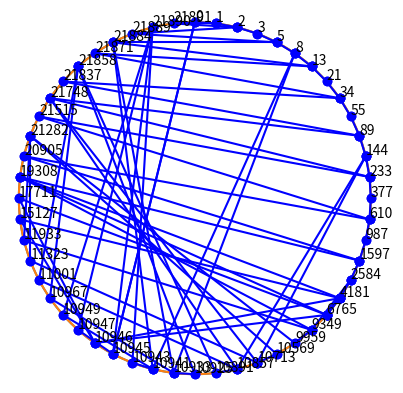

Reproduce this figure in Python.
import matplotlib.pyplot as plt
import numpy as np
import pandas as pd
import math



def plot_circle(radius):
    

    theta = np.linspace(0, 2 * np.pi, 100)
    x = radius * np.cos(theta)
    y = radius * np.sin(theta)

    fig, ax = plt.subplots()
    ax.plot(x, y)
    ax.plot(-x, -y)

    #circle1 = plt.Circle((0, 0), radius, color='k')

    # Set the aspect ratio to be equal to ensure a perfect circle
    ax.set_aspect('equal', adjustable='box')

    # Show the negative values as well by extending the axis limits
    ax.set_xlim(-radius - 1, radius + 1)
    ax.set_ylim(-radius - 1, radius + 1)

    # Label the axes and add a legend
    #ax.set_xlabel('X-axis')
    #ax.set_ylabel('Y-axis')
    #ax.legend()
    
    # Hide axes ticks
    ax.set_xticks([])
    ax.set_yticks([])
    plt.axis('off')
  

    # Display the plot
    plt.grid(False)
    #plt.title(f'Circle with Radius {radius} and Negative Values')
    

def plot_points(radius, period):
    
    sorted_elements = np.unique(sorted(np.unique(period))).tolist() #compute list of sorted unique numbers that appeared in the period
    #print(sorted_elements)
    elements_length = len(sorted_elements)
    rad = 2*math.pi/elements_length #calculate radian interval for each number
    init = 0
    
    x = []
    y = []
    for element in sorted_elements:
        
        x_val = radius*math.sin(init)   #calculate coordates for each number when evenly spread on the circumference with given radius
        y_val = radius*math.cos(init)
         
        x.append(x_val)
        y.append(y_val)
        
        plt.text(x_val+0.015, y_val+0.25, str(element)) #lable the points with corresponding numbers
        
       
        init  += rad    #increment radian to compute the next coordinates
    #print(f'{x}\n{y}')
    plt.scatter(x,y, color='k', marker='o', s=30)   #scatter points on graph
    
    return x, y, sorted_elements    #return list of point coordinates, sorted unique numbers

########################################################################   
def plot_lines(x, y, sorted_elements, period):
    line_dict = {'point_one':[], 'point_two':[], 'point_one_coords':[], 'point_two_coords':[], 'line_m':[], 'line_c':[]} #create dictionary to hold information regarding each line connecting two points according to order specified by the period
    
    for i in range(len(period)-1):
        x_coords = []
        y_coords = []
          #points are given in numerical value found as elements in 'sorted_elements'
        if period[i]!=period[i+1]:  #exclude repeating points
            for k in range(2):  #operation has to be repeated twice to acquire coordinates for plotting lines            
                if k==0:
                    index = sorted_elements.index(period[i])    #acquire number of point
                    line_dict['point_one'].append(period[i])
                    line_dict['point_one_coords'].append([x[index], y[index]])  #pair with corresponding coordinates
                    
                    
                elif i<len(period)-1:
                    index = sorted_elements.index(period[i+1])  #acquire number of the next point
                    line_dict['point_two'].append(period[i+1])
                    line_dict['point_two_coords'].append([x[index], y[index]])  #pair with corresponding coordinates
                    
                #print(index)
                x_coords.append(x[index])   #append coordinates to prepare for plotting line
                y_coords.append(y[index])
                
            if (x_coords[1]-x_coords[0])==0:    #exclude division by 0 by assigning discrete values
                m = 100
            else:
                m = (y_coords[1]-y_coords[0]) / (x_coords[1]-x_coords[0])   #calculate gradient of line
            
                c = ((-y_coords[1]+y_coords[0]) / (x_coords[1]-x_coords[0]))*x_coords[1]+y_coords[1]    #calculate y-intercept of line
            
            line_dict['line_m'].append(m)   #write corresponding values to dictionary
            line_dict['line_c'].append(c)
                
            #print(x_coords, y_coords)
           
            plt.plot(x_coords, y_coords, 'bo', linestyle='solid')   #plot lines connected by two points
    i = 0
    while i<len(line_dict['point_one']):
        point_one_i = line_dict['point_one'][i]
        point_two_i = line_dict['point_two'][i]
        k = 0
        while k<len(line_dict['point_one']):
            point_one_k = line_dict['point_one'][k]
            point_two_k = line_dict['point_two'][k]
            
            #if (point_one_i==point_one_k and point_two_i==point_two_k) or (point_one_i==point_two_k and point_two_i==point_one_k):
            if point_one_i==point_two_k and point_two_i==point_one_k:   #compare origins of lines and discard repeats 
                del line_dict['point_one'][k]
                del line_dict['point_two'][k]
                del line_dict['point_one_coords'][k]
                del line_dict['point_two_coords'][k]
                del line_dict['line_m'][k]
                del line_dict['line_c'][k]
            k+=1                
        i+=1    
    line_df = pd.DataFrame(line_dict)   #convert and output as DataFrame for debugging
    print(line_df)
    return line_dict    #return dictionary

################################################################
def compute_intersect(x, y, radius, line_dict, tolerance):
    plot_coords = []
    for i in range(len(x)):
        plot_coords.append([round(x[i], 3), round(y[i], 3)]) #re-format coordinates of each plotted points
    
    intersect_list = []
    #print(len(line_dict['point_one']))
    for i in range ((len(line_dict['point_one']))):
        m_i = line_dict['line_m'][i]    #acquire gradient and y-intercept of each line
        c_i = line_dict['line_c'][i]
        
        for k in range(len(line_dict['point_one'])):
            if k!=i:
                m_k = line_dict['line_m'][k]    #acquire and compare gradient and y-intercept of lines
                c_k = line_dict['line_c'][k]
                
                if m_i!= m_k:
                    inter_x = (c_k-c_i)/(m_i-m_k)   #calculate coordinates of intersection points
                    inter_x = round(inter_x, 3)
                    inter_y = m_i*((c_k-c_i)/(m_i-m_k))+c_i
                    inter_y = round(inter_y, 3)
                    
                    if (inter_x<=radius and inter_x>=-radius)and (inter_y<=radius and inter_y>=-radius):    #ensure coordinates are within domain of interest (i.e. exist within radius)
                        coords = [inter_x,inter_y]
                        #if (coords not in intersect_list) and (coords not in plot_coords):  #ensure coordinates are not repeated
                        repeat = False
                        for intersect in intersect_list:
                            lowerx = intersect[0]-tolerance
                            upperx = intersect[0]+tolerance
                            
                            lowery = intersect[1]-tolerance
                            uppery = intersect[1]+tolerance
                            if (coords[0]>lowerx and coords[0]<upperx) and (coords[1]>lowery and coords[1]<uppery):
                                repeat = True  

                        if repeat==False:
                            for plot in plot_coords:
                                lowerx = plot[0]-tolerance
                                upperx = plot[0]+tolerance
                                
                                lowery = plot[1]-tolerance
                                uppery = plot[1]+tolerance
                                if (coords[0]>lowerx and coords[0]<upperx) and (coords[1]>lowery and coords[1]<uppery):
                                    repeat = True  
                        
                        if repeat==False:
                            intersect_list.append([inter_x,inter_y])
    #print(intersect_list)
    return intersect_list, len(intersect_list)  #return coordinates of all intersects and the number of points of intersections                 

########################################################################       
def compute_axis(x, y, intersect_list, plot_lines_dict):                          
    plot_coords = []
    for i in range(len(x)):
        plot_coords.append([round(x[i],2),round(y[i],2)])
    
    #print(plot_coords)
   
    axis_list = [] #[m, c]
    
    for i in range(len(plot_coords)):
        plot_x = plot_coords[i][0]
        plot_y = plot_coords[i][1]
        
        for intersect in intersect_list:
            inter_x = intersect[0]
            inter_y = intersect[1]
            
            if (plot_x-inter_x)==0:
                m = 100
                c=0
                
            else:
                m = round((plot_y-inter_y) / (plot_x-inter_x), 2)
                c = round(((-plot_y+inter_y)/(plot_x-inter_x))*plot_x+plot_y, 2)
            
            for i in range(len(plot_lines_dict['line_m'])):
                if (m!=plot_lines_dict['line_m'][i] and c!=plot_lines_dict['line_c'][i]) and [m,c] not in axis_list:
                    axis_list.append([m,c])
    
    print(axis_list)
    print(len(axis_list))

########################################################################           
def vertical_symmetry(intersect_list, line_dict, sorted_elements):
    rim_symmetry = False
    open_symmetry = False
    connects = 0
    symmetries = 0
    point_ones = line_dict['point_one'] #extract list of points from existing lines
    point_twos = line_dict['point_two']
    
    median = sorted_elements[len(sorted_elements)//2]
    
    for i in range(len(point_ones)):
        point_one = point_ones[i]   #acquire points for each line
        point_two = point_twos[i]
        
        try: adj_greater = sorted_elements[sorted_elements.index(point_one)+1]  
        
        except IndexError: adj_greater = sorted_elements[0]
        
        try: adj_smaller = sorted_elements[sorted_elements.index(point_one)-1]
        
        except IndexError: adj_smaller = sorted_elements[-1]
        
        if point_two==adj_greater or point_two==adj_smaller:    #compare 'point_one' with 'point_two', if 'point_two' is adjacent to either side of 'point_one' in 'sorted_elements', the lines are connected 
            connects+=1
        elif point_one==median and (point_two!=adj_greater and point_two!=adj_smaller): #compare 'point_one' with 'point_two'
            open_symmetry=True
    if connects==len(sorted_elements):  #ensure a cyclical structure is formed at the outer rim of the diagram
        rim_symmetry=True
        
    
    
    if rim_symmetry==True or open_symmetry==True:    
        for intersect in intersect_list:
            if intersect[0]==0.0:
                intersect_list.remove(intersect) #exclude intersections which lie on the y-axis 
        if intersect_list==[]:
            return True
        
        #print(intersect_list)
        
        for i in range (len(intersect_list)):   #iterate through the list of intersections
            x_coord = intersect_list[i][0]
            
            for k in range(len(intersect_list)):
                if x_coord>=(-(intersect_list[k][0]+tolerance)) and x_coord<=(-(intersect_list[k][0]-tolerance)):    #compare x_coordinate of each intersections and ensure a reflected coordinate is present in 'intersect_list'
                    symmetries+=1   #increment symmetrical points by 1
                    break
        
        #print(symmetries)            
        if symmetries==len(intersect_list):     #if number of symmetrical points and number of intersections are identical, the diagram must be symmetrical on the y-axis
            return True
        else:
            return False
    else:
        return False
   
#main
radius = 20
tolerance = 3.05

period = [0, 1, 1, 2, 3, 5, 8, 13, 21, 34, 55, 89, 144, 233, 377, 610, 987, 1597, 2584, 4181, 6765, 10946, 17711, 6765, 2584, 9349, 11933, 21282, 11323, 10713, 144, 10857, 11001, 21858, 10967, 10933, 8, 10941, 10949, 21890, 10947, 10945, 0, 10945, 10945, 21890, 10943, 10941, 21884, 10933, 10925, 21858, 10891, 10857, 21748, 10713, 10569, 21282, 9959, 9349, 19308, 6765, 4181, 10946, 15127, 4181, 19308, 1597, 20905, 610, 21515, 233, 21748, 89, 21837, 34, 21871, 13, 21884, 5, 21889, 2, 21891, 1] 

plot_circle(radius)
x, y, sorted_elements = plot_points(radius, period)
line_dict = plot_lines(x, y, sorted_elements, period)

intersect_list, intersect_num = compute_intersect(x, y, radius, line_dict, tolerance)

#symmetrical = vertical_symmetry(intersect_list, line_dict, sorted_elements)
#print(f'vertical symmetry:{symmetrical}')
#print(f'number of intersections:{intersect_num}, {intersect_list}')

plt.show()
#plt.savefig('test.png')